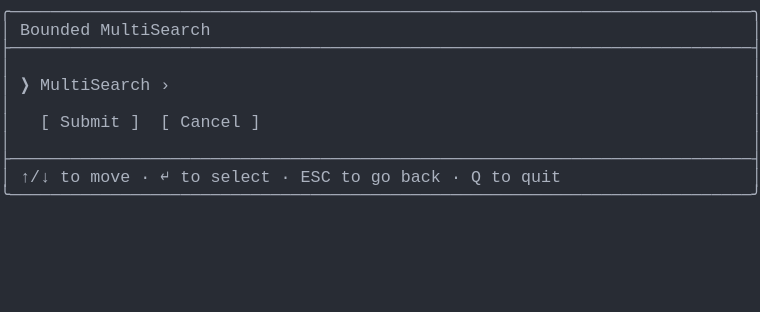
t = 0.00 s
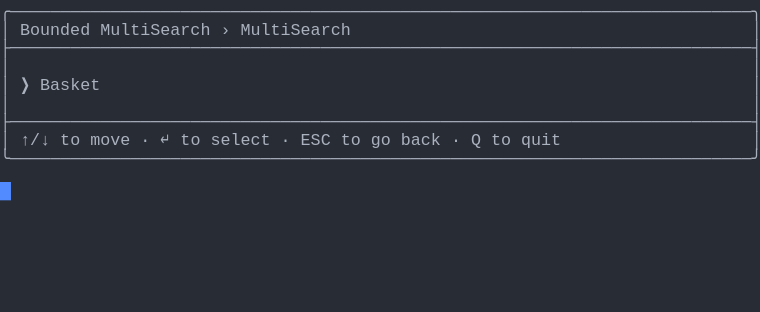
t = 1.37 s
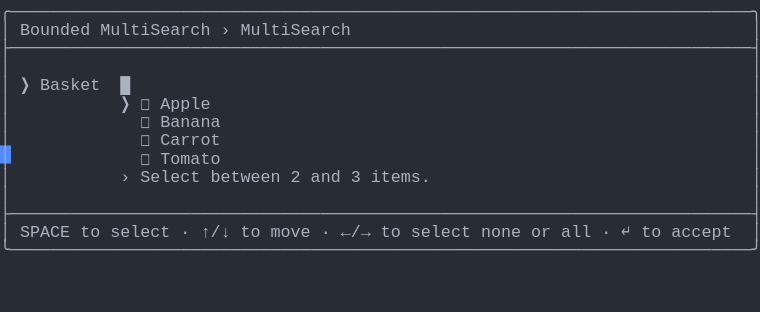
t = 2.39 s
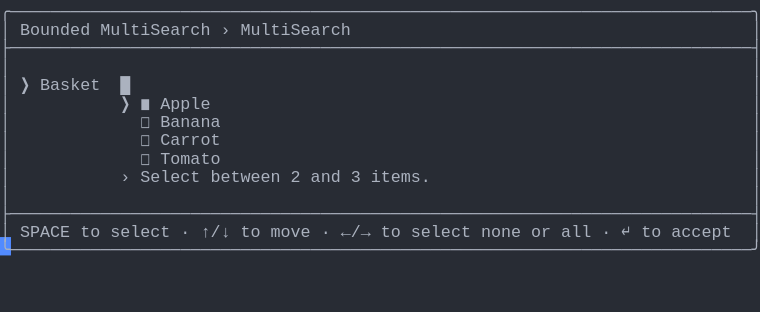
t = 3.61 s
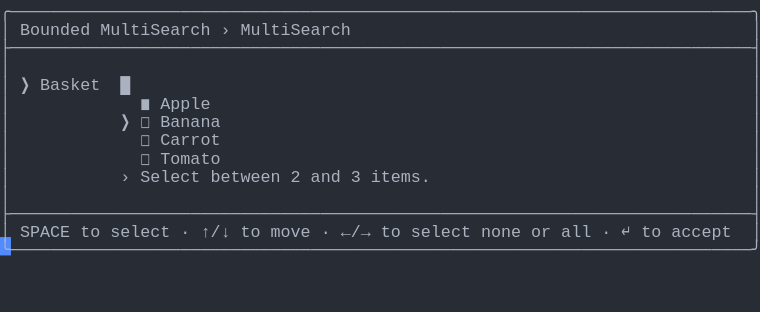
t = 4.62 s
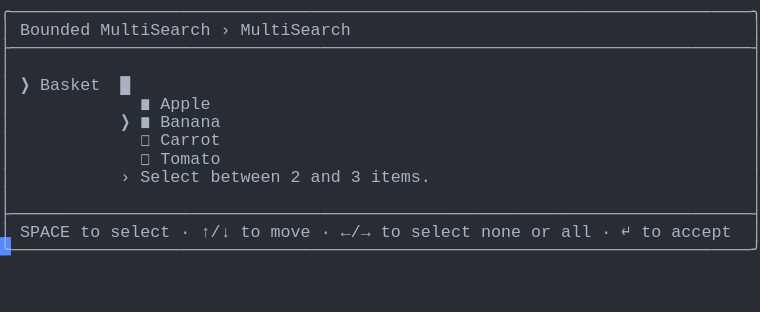
t = 6.00 s

The animated SVG that drew these frames (rendered in a browser with its animation timeline set to each time). Animation: 1 CSS @keyframes rule; one cycle of 7.38 s, repeats indefinitely.

<svg xmlns="http://www.w3.org/2000/svg" xmlns:xlink="http://www.w3.org/1999/xlink" width="760" height="312.29"><rect width="760" height="312.29" rx="0" ry="0" class="a"></rect><svg height="312.29" viewBox="0 0 76 31.229000000000003" width="760" xmlns="http://www.w3.org/2000/svg" xmlns:xlink="http://www.w3.org/1999/xlink"><style>.a{fill:rgb(40,44,52)}.b{font-family:Consolas,"Courier New",Courier,"Liberation Mono",monospace}.c{fill:rgb(171,178,191);white-space:pre}.d{fill:transparent}.e{fill:rgb(82,139,255)}.g{animation-duration:7.375s;animation-iteration-count:infinite;animation-name:f;animation-timing-function:steps(1,end)}@keyframes f{0%{transform:translateX(-0px)}0%{transform:translateX(-76px)}18.6%{transform:translateX(-152px)}29.7%{transform:translateX(-228px)}40.7%{transform:translateX(-304px)}51.7%{transform:translateX(-380px)}62.7%{transform:translateX(-456px)}100%{transform:translateX(-532px)}}</style><g font-family="Consolas, &quot;Courier New&quot;, Courier, &quot;Liberation Mono&quot;, monospace" font-size="1.67" class="b"><defs><symbol id="1"><text x="0" y="1.67" class="c" textLength="76.152" lengthAdjust="spacingAndGlyphs">╭──────────────────────────────────────────────────────────────────────────╮</text></symbol><symbol id="2"><text x="0" y="1.67" class="c" textLength="76.152" lengthAdjust="spacingAndGlyphs">├──────────────────────────────────────────────────────────────────────────┤</text></symbol><symbol id="3"><text x="0" y="1.67" class="c" textLength="1.002" lengthAdjust="spacingAndGlyphs">│</text><text x="75.14999999999999" y="1.67" class="c" textLength="1.002" lengthAdjust="spacingAndGlyphs">│</text></symbol><symbol id="4"><text x="0" y="1.67" class="c" textLength="1.002" lengthAdjust="spacingAndGlyphs">│</text><text x="2.004" y="1.67" class="c" textLength="3.006" lengthAdjust="spacingAndGlyphs">↑/↓</text><text x="6.012" y="1.67" class="c" textLength="2.004" lengthAdjust="spacingAndGlyphs">to</text><text x="9.017999999999999" y="1.67" class="c" textLength="4.008" lengthAdjust="spacingAndGlyphs">move</text><text x="14.027999999999999" y="1.67" class="c" textLength="1.002" lengthAdjust="spacingAndGlyphs">·</text><text x="16.032" y="1.67" class="c" textLength="1.002" lengthAdjust="spacingAndGlyphs">↵</text><text x="18.035999999999998" y="1.67" class="c" textLength="2.004" lengthAdjust="spacingAndGlyphs">to</text><text x="21.041999999999998" y="1.67" class="c" textLength="6.012" lengthAdjust="spacingAndGlyphs">select</text><text x="28.055999999999997" y="1.67" class="c" textLength="1.002" lengthAdjust="spacingAndGlyphs">·</text><text x="30.059999999999995" y="1.67" class="c" textLength="3.006" lengthAdjust="spacingAndGlyphs">ESC</text><text x="34.068" y="1.67" class="c" textLength="2.004" lengthAdjust="spacingAndGlyphs">to</text><text x="37.074" y="1.67" class="c" textLength="2.004" lengthAdjust="spacingAndGlyphs">go</text><text x="40.08" y="1.67" class="c" textLength="4.008" lengthAdjust="spacingAndGlyphs">back</text><text x="45.089999999999996" y="1.67" class="c" textLength="1.002" lengthAdjust="spacingAndGlyphs">·</text><text x="47.093999999999994" y="1.67" class="c" textLength="1.002" lengthAdjust="spacingAndGlyphs">Q</text><text x="49.098" y="1.67" class="c" textLength="2.004" lengthAdjust="spacingAndGlyphs">to</text><text x="52.104" y="1.67" class="c" textLength="4.008" lengthAdjust="spacingAndGlyphs">quit</text><text x="75.14999999999999" y="1.67" class="c" textLength="1.002" lengthAdjust="spacingAndGlyphs">│</text></symbol><symbol id="5"><text x="0" y="1.67" class="c" textLength="76.152" lengthAdjust="spacingAndGlyphs">╰──────────────────────────────────────────────────────────────────────────╯</text></symbol><symbol id="6"><text x="0" y="1.67" class="c" textLength="1.002" lengthAdjust="spacingAndGlyphs">│</text><text x="2.004" y="1.67" class="c" textLength="7.014" lengthAdjust="spacingAndGlyphs">Bounded</text><text x="10.02" y="1.67" class="c" textLength="11.022" lengthAdjust="spacingAndGlyphs">MultiSearch</text><text x="22.043999999999997" y="1.67" class="c" textLength="1.002" lengthAdjust="spacingAndGlyphs">›</text><text x="24.048" y="1.67" class="c" textLength="11.022" lengthAdjust="spacingAndGlyphs">MultiSearch</text><text x="75.14999999999999" y="1.67" class="c" textLength="1.002" lengthAdjust="spacingAndGlyphs">│</text></symbol><symbol id="7"><text x="0" y="1.67" class="c" textLength="1.002" lengthAdjust="spacingAndGlyphs">│</text><text x="2.004" y="1.67" class="c" textLength="1.002" lengthAdjust="spacingAndGlyphs">❯</text><text x="4.008" y="1.67" class="c" textLength="6.012" lengthAdjust="spacingAndGlyphs">Basket</text><text x="12.024" y="1.67" class="c" textLength="1.002" lengthAdjust="spacingAndGlyphs">█</text><text x="75.14999999999999" y="1.67" class="c" textLength="1.002" lengthAdjust="spacingAndGlyphs">│</text></symbol><symbol id="8"><text x="0" y="1.67" class="c" textLength="1.002" lengthAdjust="spacingAndGlyphs">│</text><text x="14.027999999999999" y="1.67" class="c" textLength="1.002" lengthAdjust="spacingAndGlyphs">◻</text><text x="16.032" y="1.67" class="c" textLength="6.012" lengthAdjust="spacingAndGlyphs">Banana</text><text x="75.14999999999999" y="1.67" class="c" textLength="1.002" lengthAdjust="spacingAndGlyphs">│</text></symbol><symbol id="9"><text x="0" y="1.67" class="c" textLength="1.002" lengthAdjust="spacingAndGlyphs">│</text><text x="14.027999999999999" y="1.67" class="c" textLength="1.002" lengthAdjust="spacingAndGlyphs">◻</text><text x="16.032" y="1.67" class="c" textLength="6.012" lengthAdjust="spacingAndGlyphs">Carrot</text><text x="75.14999999999999" y="1.67" class="c" textLength="1.002" lengthAdjust="spacingAndGlyphs">│</text></symbol><symbol id="10"><text x="0" y="1.67" class="c" textLength="1.002" lengthAdjust="spacingAndGlyphs">│</text><text x="14.027999999999999" y="1.67" class="c" textLength="1.002" lengthAdjust="spacingAndGlyphs">◻</text><text x="16.032" y="1.67" class="c" textLength="6.012" lengthAdjust="spacingAndGlyphs">Tomato</text><text x="75.14999999999999" y="1.67" class="c" textLength="1.002" lengthAdjust="spacingAndGlyphs">│</text></symbol><symbol id="11"><text x="0" y="1.67" class="c" textLength="1.002" lengthAdjust="spacingAndGlyphs">│</text><text x="12.024" y="1.67" class="c" textLength="1.002" lengthAdjust="spacingAndGlyphs">›</text><text x="14.027999999999999" y="1.67" class="c" textLength="6.012" lengthAdjust="spacingAndGlyphs">Select</text><text x="21.041999999999998" y="1.67" class="c" textLength="7.014" lengthAdjust="spacingAndGlyphs">between</text><text x="29.058" y="1.67" class="c" textLength="1.002" lengthAdjust="spacingAndGlyphs">2</text><text x="31.061999999999998" y="1.67" class="c" textLength="3.006" lengthAdjust="spacingAndGlyphs">and</text><text x="35.06999999999999" y="1.67" class="c" textLength="1.002" lengthAdjust="spacingAndGlyphs">3</text><text x="37.074" y="1.67" class="c" textLength="6.012" lengthAdjust="spacingAndGlyphs">items.</text><text x="75.14999999999999" y="1.67" class="c" textLength="1.002" lengthAdjust="spacingAndGlyphs">│</text></symbol><symbol id="12"><text x="0" y="1.67" class="c" textLength="1.002" lengthAdjust="spacingAndGlyphs">│</text><text x="2.004" y="1.67" class="c" textLength="5.01" lengthAdjust="spacingAndGlyphs">SPACE</text><text x="8.016" y="1.67" class="c" textLength="2.004" lengthAdjust="spacingAndGlyphs">to</text><text x="11.021999999999998" y="1.67" class="c" textLength="6.012" lengthAdjust="spacingAndGlyphs">select</text><text x="18.035999999999998" y="1.67" class="c" textLength="1.002" lengthAdjust="spacingAndGlyphs">·</text><text x="20.04" y="1.67" class="c" textLength="3.006" lengthAdjust="spacingAndGlyphs">↑/↓</text><text x="24.048" y="1.67" class="c" textLength="2.004" lengthAdjust="spacingAndGlyphs">to</text><text x="27.054" y="1.67" class="c" textLength="4.008" lengthAdjust="spacingAndGlyphs">move</text><text x="32.064" y="1.67" class="c" textLength="1.002" lengthAdjust="spacingAndGlyphs">·</text><text x="34.068" y="1.67" class="c" textLength="3.006" lengthAdjust="spacingAndGlyphs">←/→</text><text x="38.07599999999999" y="1.67" class="c" textLength="2.004" lengthAdjust="spacingAndGlyphs">to</text><text x="41.082" y="1.67" class="c" textLength="6.012" lengthAdjust="spacingAndGlyphs">select</text><text x="48.096" y="1.67" class="c" textLength="4.008" lengthAdjust="spacingAndGlyphs">none</text><text x="53.105999999999995" y="1.67" class="c" textLength="2.004" lengthAdjust="spacingAndGlyphs">or</text><text x="56.111999999999995" y="1.67" class="c" textLength="3.006" lengthAdjust="spacingAndGlyphs">all</text><text x="60.11999999999999" y="1.67" class="c" textLength="1.002" lengthAdjust="spacingAndGlyphs">·</text><text x="62.123999999999995" y="1.67" class="c" textLength="1.002" lengthAdjust="spacingAndGlyphs">↵</text><text x="64.128" y="1.67" class="c" textLength="2.004" lengthAdjust="spacingAndGlyphs">to</text><text x="67.134" y="1.67" class="c" textLength="6.012" lengthAdjust="spacingAndGlyphs">accept</text><text x="75.14999999999999" y="1.67" class="c" textLength="1.002" lengthAdjust="spacingAndGlyphs">│</text></symbol><symbol id="13"><text x="0" y="1.67" class="c" textLength="1.002" lengthAdjust="spacingAndGlyphs">│</text><text x="14.027999999999999" y="1.67" class="c" textLength="1.002" lengthAdjust="spacingAndGlyphs">◼</text><text x="16.032" y="1.67" class="c" textLength="5.01" lengthAdjust="spacingAndGlyphs">Apple</text><text x="75.14999999999999" y="1.67" class="c" textLength="1.002" lengthAdjust="spacingAndGlyphs">│</text></symbol><symbol id="14"><text x="0" y="1.67" class="c" textLength="1.002" lengthAdjust="spacingAndGlyphs">│</text><text x="12.024" y="1.67" class="c" textLength="1.002" lengthAdjust="spacingAndGlyphs">❯</text><text x="14.027999999999999" y="1.67" class="c" textLength="1.002" lengthAdjust="spacingAndGlyphs">◼</text><text x="16.032" y="1.67" class="c" textLength="6.012" lengthAdjust="spacingAndGlyphs">Banana</text><text x="75.14999999999999" y="1.67" class="c" textLength="1.002" lengthAdjust="spacingAndGlyphs">│</text></symbol><symbol id="a"><rect height="17" width="76" x="0" y="0" class="d"></rect></symbol><symbol id="b"><rect height="1.837" width="1.1022" class="e"></rect></symbol></defs><rect height="31.229000000000003" width="76" class="a"></rect><g class="g"><svg x="0" y="0" width="608"><svg x="0"><use xlink:href="#a"></use><use xlink:href="#b" x="-0.0040000000000000036" y="0"></use></svg><svg x="76"><use xlink:href="#a"></use><use xlink:href="#b" x="75.996" y="18.195"></use><use xlink:href="#1" y="0"></use><text x="0" y="3.5069999999999997" class="c" textLength="1.002" lengthAdjust="spacingAndGlyphs">│</text><text x="2.004" y="3.5069999999999997" class="c" textLength="7.014" lengthAdjust="spacingAndGlyphs">Bounded</text><text x="10.02" y="3.5069999999999997" class="c" textLength="11.022" lengthAdjust="spacingAndGlyphs">MultiSearch</text><text x="75.14999999999999" y="3.5069999999999997" class="c" textLength="1.002" lengthAdjust="spacingAndGlyphs">│</text><use xlink:href="#2" y="3.674"></use><use xlink:href="#3" y="5.511"></use><text x="0" y="9.018" class="c" textLength="1.002" lengthAdjust="spacingAndGlyphs">│</text><text x="2.004" y="9.018" class="c" textLength="1.002" lengthAdjust="spacingAndGlyphs">❯</text><text x="4.008" y="9.018" class="c" textLength="11.022" lengthAdjust="spacingAndGlyphs">MultiSearch</text><text x="16.032" y="9.018" class="c" textLength="1.002" lengthAdjust="spacingAndGlyphs">›</text><text x="75.14999999999999" y="9.018" class="c" textLength="1.002" lengthAdjust="spacingAndGlyphs">│</text><use xlink:href="#3" y="9.185"></use><text x="0" y="12.692" class="c" textLength="1.002" lengthAdjust="spacingAndGlyphs">│</text><text x="4.008" y="12.692" class="c" textLength="1.002" lengthAdjust="spacingAndGlyphs">[</text><text x="6.012" y="12.692" class="c" textLength="6.012" lengthAdjust="spacingAndGlyphs">Submit</text><text x="13.026" y="12.692" class="c" textLength="1.002" lengthAdjust="spacingAndGlyphs">]</text><text x="16.032" y="12.692" class="c" textLength="1.002" lengthAdjust="spacingAndGlyphs">[</text><text x="18.035999999999998" y="12.692" class="c" textLength="6.012" lengthAdjust="spacingAndGlyphs">Cancel</text><text x="25.05" y="12.692" class="c" textLength="1.002" lengthAdjust="spacingAndGlyphs">]</text><text x="75.14999999999999" y="12.692" class="c" textLength="1.002" lengthAdjust="spacingAndGlyphs">│</text><use xlink:href="#3" y="12.859"></use><use xlink:href="#2" y="14.696"></use><use xlink:href="#4" y="16.533"></use><use xlink:href="#5" y="18.37"></use></svg><svg x="152"><use xlink:href="#a"></use><use xlink:href="#b" x="75.996" y="14.520999999999999"></use><use xlink:href="#1" y="0"></use><use xlink:href="#6" y="1.837"></use><use xlink:href="#2" y="3.674"></use><use xlink:href="#3" y="5.511"></use><text x="0" y="9.018" class="c" textLength="1.002" lengthAdjust="spacingAndGlyphs">│</text><text x="2.004" y="9.018" class="c" textLength="1.002" lengthAdjust="spacingAndGlyphs">❯</text><text x="4.008" y="9.018" class="c" textLength="6.012" lengthAdjust="spacingAndGlyphs">Basket</text><text x="75.14999999999999" y="9.018" class="c" textLength="1.002" lengthAdjust="spacingAndGlyphs">│</text><use xlink:href="#3" y="9.185"></use><use xlink:href="#2" y="11.022"></use><use xlink:href="#4" y="12.859"></use><use xlink:href="#5" y="14.696"></use></svg><svg x="228"><use xlink:href="#a"></use><use xlink:href="#b" x="75.996" y="23.706000000000003"></use><use xlink:href="#1" y="0"></use><use xlink:href="#6" y="1.837"></use><use xlink:href="#2" y="3.674"></use><use xlink:href="#3" y="5.511"></use><use xlink:href="#7" y="7.348"></use><text x="0" y="10.855" class="c" textLength="1.002" lengthAdjust="spacingAndGlyphs">│</text><text x="12.024" y="10.855" class="c" textLength="1.002" lengthAdjust="spacingAndGlyphs">❯</text><text x="14.027999999999999" y="10.855" class="c" textLength="1.002" lengthAdjust="spacingAndGlyphs">◻</text><text x="16.032" y="10.855" class="c" textLength="5.01" lengthAdjust="spacingAndGlyphs">Apple</text><text x="75.14999999999999" y="10.855" class="c" textLength="1.002" lengthAdjust="spacingAndGlyphs">│</text><use xlink:href="#8" y="11.022"></use><use xlink:href="#9" y="12.859"></use><use xlink:href="#10" y="14.696"></use><use xlink:href="#11" y="16.533"></use><use xlink:href="#3" y="18.37"></use><use xlink:href="#2" y="20.206999999999997"></use><use xlink:href="#12" y="22.044"></use><use xlink:href="#5" y="23.881000000000004"></use></svg><svg x="304"><use xlink:href="#a"></use><use xlink:href="#b" x="75.996" y="23.706000000000003"></use><use xlink:href="#1" y="0"></use><use xlink:href="#6" y="1.837"></use><use xlink:href="#2" y="3.674"></use><use xlink:href="#3" y="5.511"></use><use xlink:href="#7" y="7.348"></use><text x="0" y="10.855" class="c" textLength="1.002" lengthAdjust="spacingAndGlyphs">│</text><text x="12.024" y="10.855" class="c" textLength="1.002" lengthAdjust="spacingAndGlyphs">❯</text><text x="14.027999999999999" y="10.855" class="c" textLength="1.002" lengthAdjust="spacingAndGlyphs">◼</text><text x="16.032" y="10.855" class="c" textLength="5.01" lengthAdjust="spacingAndGlyphs">Apple</text><text x="75.14999999999999" y="10.855" class="c" textLength="1.002" lengthAdjust="spacingAndGlyphs">│</text><use xlink:href="#8" y="11.022"></use><use xlink:href="#9" y="12.859"></use><use xlink:href="#10" y="14.696"></use><use xlink:href="#11" y="16.533"></use><use xlink:href="#3" y="18.37"></use><use xlink:href="#2" y="20.206999999999997"></use><use xlink:href="#12" y="22.044"></use><use xlink:href="#5" y="23.881000000000004"></use></svg><svg x="380"><use xlink:href="#a"></use><use xlink:href="#b" x="75.996" y="23.706000000000003"></use><use xlink:href="#1" y="0"></use><use xlink:href="#6" y="1.837"></use><use xlink:href="#2" y="3.674"></use><use xlink:href="#3" y="5.511"></use><use xlink:href="#7" y="7.348"></use><use xlink:href="#13" y="9.185"></use><text x="0" y="12.692" class="c" textLength="1.002" lengthAdjust="spacingAndGlyphs">│</text><text x="12.024" y="12.692" class="c" textLength="1.002" lengthAdjust="spacingAndGlyphs">❯</text><text x="14.027999999999999" y="12.692" class="c" textLength="1.002" lengthAdjust="spacingAndGlyphs">◻</text><text x="16.032" y="12.692" class="c" textLength="6.012" lengthAdjust="spacingAndGlyphs">Banana</text><text x="75.14999999999999" y="12.692" class="c" textLength="1.002" lengthAdjust="spacingAndGlyphs">│</text><use xlink:href="#9" y="12.859"></use><use xlink:href="#10" y="14.696"></use><use xlink:href="#11" y="16.533"></use><use xlink:href="#3" y="18.37"></use><use xlink:href="#2" y="20.206999999999997"></use><use xlink:href="#12" y="22.044"></use><use xlink:href="#5" y="23.881000000000004"></use></svg><svg x="456"><use xlink:href="#a"></use><use xlink:href="#b" x="75.996" y="23.706000000000003"></use><use xlink:href="#1" y="0"></use><use xlink:href="#6" y="1.837"></use><use xlink:href="#2" y="3.674"></use><use xlink:href="#3" y="5.511"></use><use xlink:href="#7" y="7.348"></use><use xlink:href="#13" y="9.185"></use><use xlink:href="#14" y="11.022"></use><use xlink:href="#9" y="12.859"></use><use xlink:href="#10" y="14.696"></use><use xlink:href="#11" y="16.533"></use><use xlink:href="#3" y="18.37"></use><use xlink:href="#2" y="20.206999999999997"></use><use xlink:href="#12" y="22.044"></use><use xlink:href="#5" y="23.881000000000004"></use></svg><svg x="532"><use xlink:href="#a"></use><use xlink:href="#b" x="0.996" y="25.543"></use><use xlink:href="#1" y="0"></use><use xlink:href="#6" y="1.837"></use><use xlink:href="#2" y="3.674"></use><use xlink:href="#3" y="5.511"></use><use xlink:href="#7" y="7.348"></use><use xlink:href="#13" y="9.185"></use><use xlink:href="#14" y="11.022"></use><use xlink:href="#9" y="12.859"></use><use xlink:href="#10" y="14.696"></use><use xlink:href="#11" y="16.533"></use><use xlink:href="#3" y="18.37"></use><use xlink:href="#2" y="20.206999999999997"></use><use xlink:href="#12" y="22.044"></use><use xlink:href="#5" y="23.881000000000004"></use></svg></svg></g></g></svg></svg>
